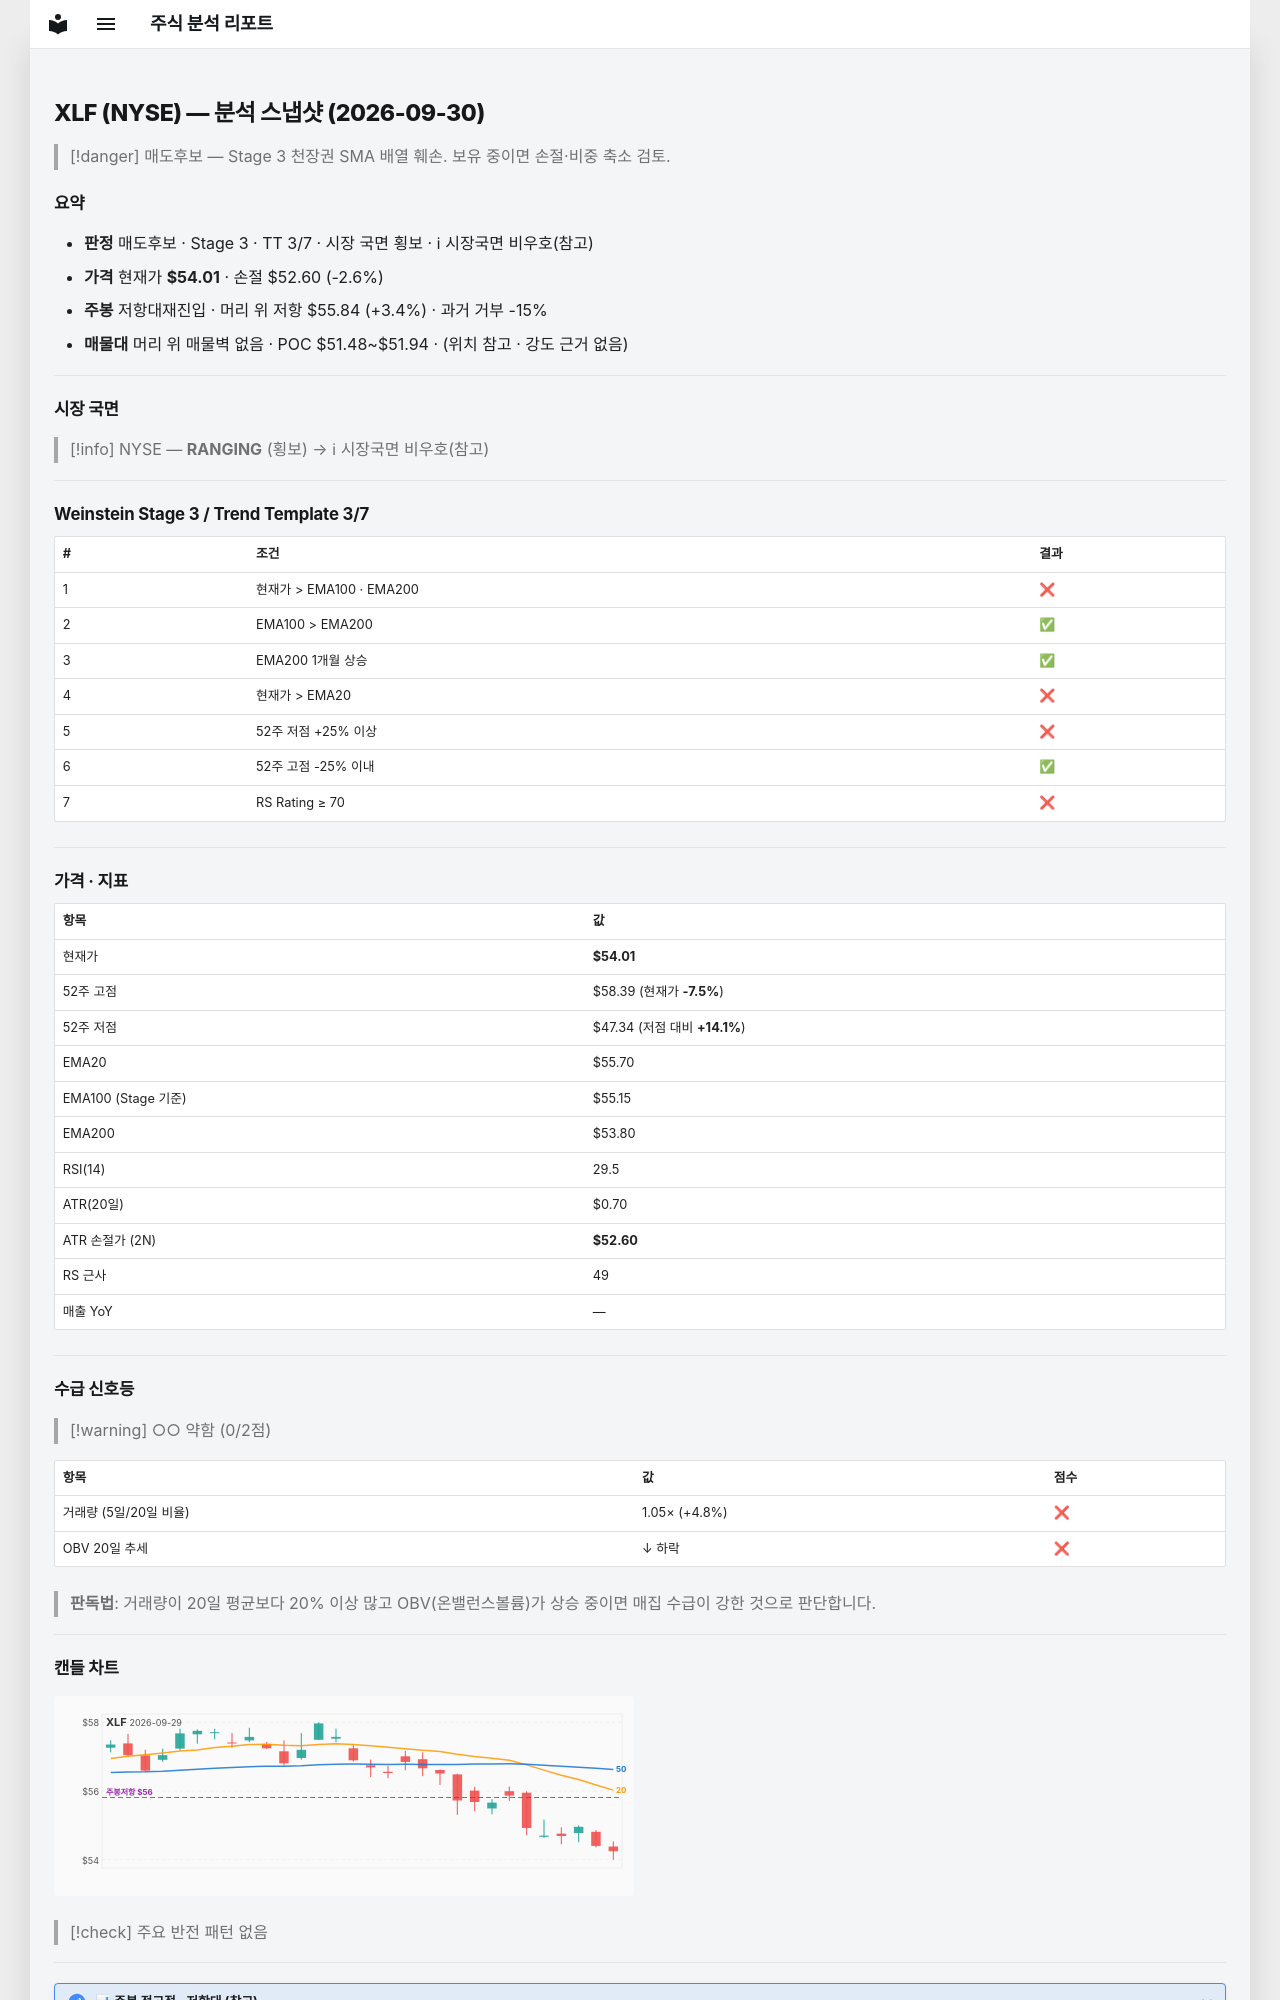

repository: soloandco/stock-reports · page: snapshots/XLF-2026-09-30/index.html · generator: mkdocs

---
type: analysis-snapshot
title: XLF 분석 스냅샷
ticker: XLF
market: NYSE
created: 2026-09-30
updated: 2026-09-30
bar-date: 2026-09-29
verdict: 매도후보
real-rr: 1.30
sma50-gap-pct: -3.0
weekly-position: 저항대재진입
weekly-overhead-price: 55.84
weekly-overhead-pct: 3.4
stage: 3
trend-template-score: 3
tt-max: 7
ma-set: ema-20-100-200
price: 54.0099983215332
stop-price: 52.60241500625297
market-regime: RANGING
supply-demand-score: 0/2
supply-demand-label: 약함
status: tracking
tags:
  - stock-agent
  - watchlist
  - XLF
  - analysis
related:
  - "[[analysis-template]]"
---

# XLF (NYSE) — 분석 스냅샷 (2026-09-30)

> [!danger] 매도후보 — Stage 3 천장권
> SMA 배열 훼손. 보유 중이면 손절·비중 축소 검토.

## 요약

- **판정** 매도후보 · Stage 3 · TT 3/7 · 시장 국면 횡보 · ℹ 시장국면 비우호(참고)
- **가격** 현재가 **$54.01** · 손절 $52.60 (-2.6%)
- **주봉** 저항대재진입 · 머리 위 저항 $55.84 (+3.4%) · 과거 거부 -15%
- **매물대** 머리 위 매물벽 없음 · POC $51.48~$51.94 · (위치 참고 · 강도 근거 없음)

---

## 시장 국면

> [!info] NYSE — **RANGING** (횡보) → ℹ 시장국면 비우호(참고)

---

## Weinstein Stage 3 / Trend Template 3/7

| # | 조건 | 결과 |
|---|------|------|
| 1 | 현재가 > EMA100 · EMA200 | ❌ |
| 2 | EMA100 > EMA200 | ✅ |
| 3 | EMA200 1개월 상승 | ✅ |
| 4 | 현재가 > EMA20 | ❌ |
| 5 | 52주 저점 +25% 이상 | ❌ |
| 6 | 52주 고점 -25% 이내 | ✅ |
| 7 | RS Rating ≥ 70 | ❌ |

---

## 가격 · 지표

| 항목 | 값 |
|------|---|
| 현재가 | **$54.01** |
| 52주 고점 | $58.39 (현재가 **-7.5%**) |
| 52주 저점 | $47.34 (저점 대비 **+14.1%**) |
| EMA20 | $55.70 |
| EMA100 (Stage 기준) | $55.15 |
| EMA200 | $53.80 |
| RSI(14) | 29.5 |
| ATR(20일) | $0.70 |
| ATR 손절가 (2N) | **$52.60** |
| RS 근사 | 49 |
| 매출 YoY | — |

---
## 수급 신호등

> [!warning] ○○ 약함 (0/2점)

| 항목 | 값 | 점수 |
|------|------|------|
| 거래량 (5일/20일 비율) | 1.05× (+4.8%) | ❌ |
| OBV 20일 추세 | ↓ 하락 | ❌ |

> **판독법**: 거래량이 20일 평균보다 20% 이상 많고 OBV(온밸런스볼륨)가 상승 중이면 매집 수급이 강한 것으로 판단합니다.

---
